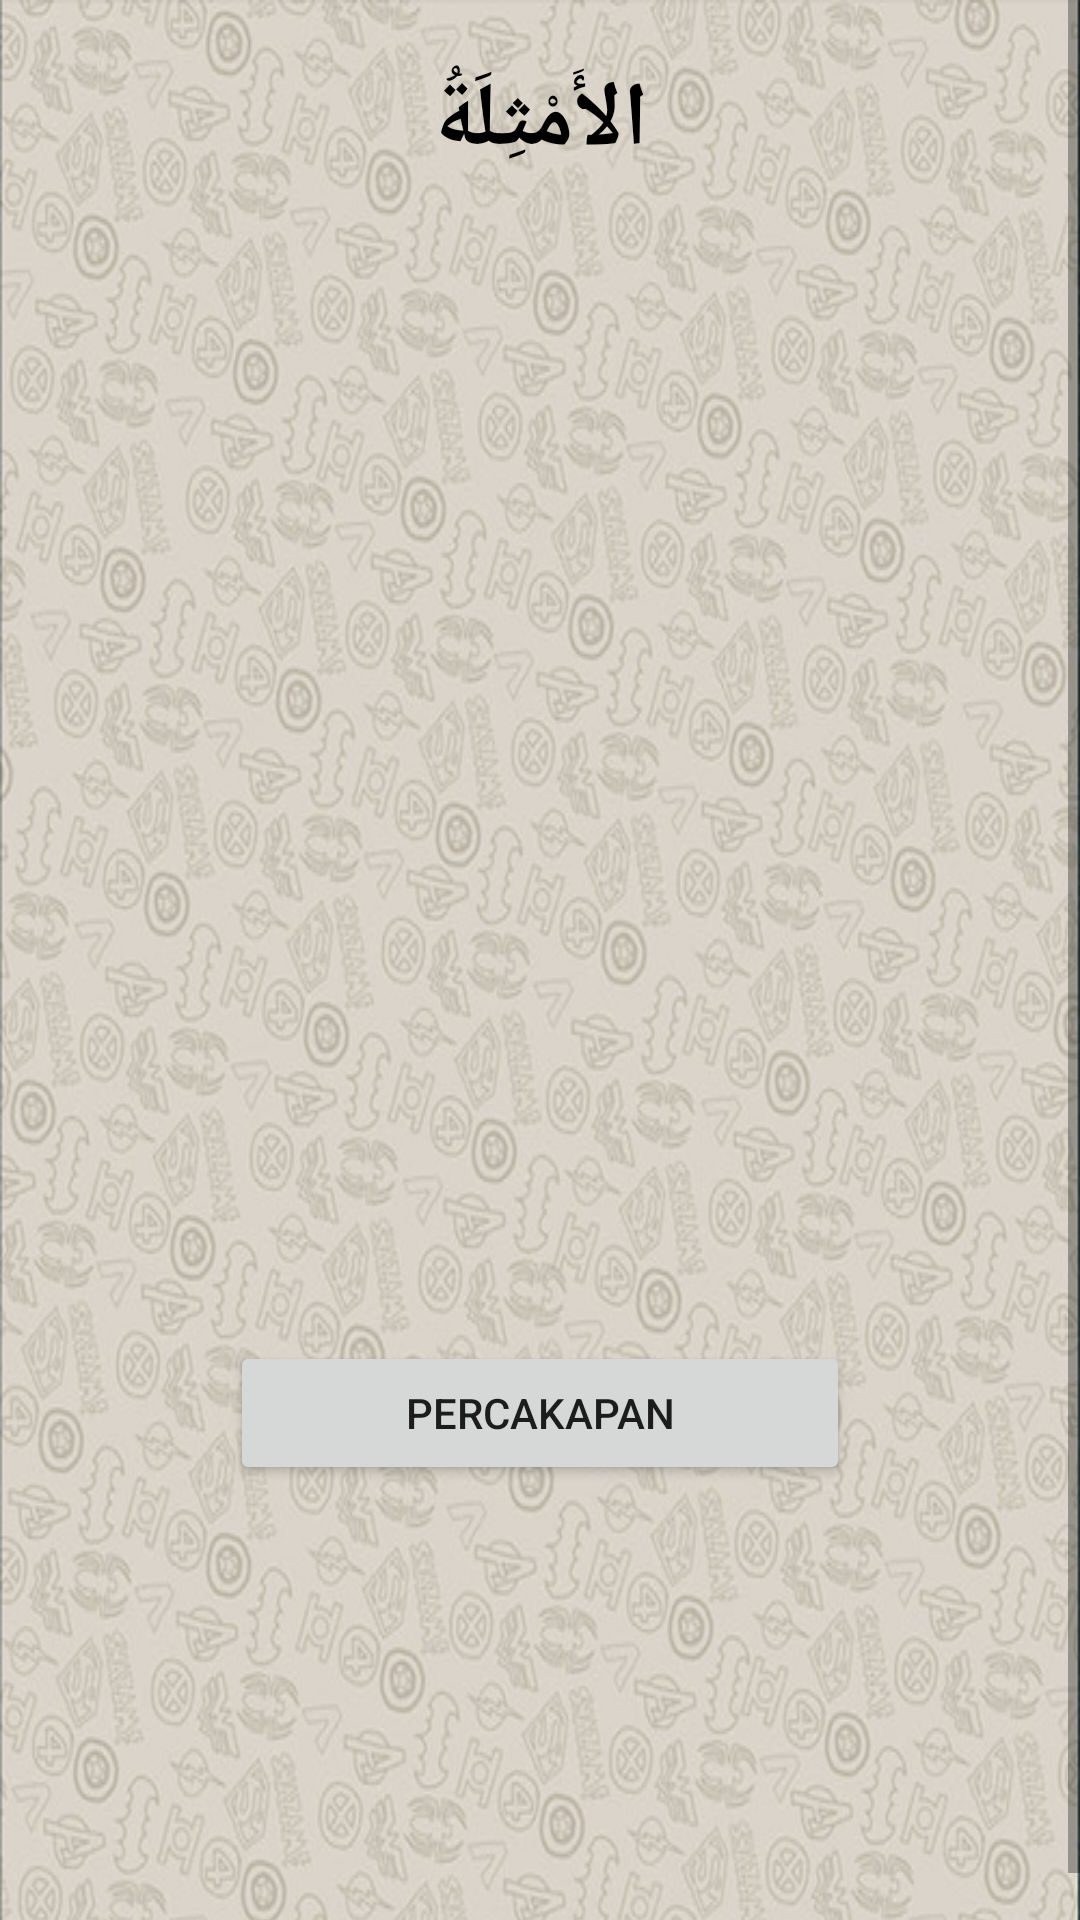

Produce the Android XML layout that renders to this screen, including the resource entries it uses.
<!-- AndroidManifest.xml: application theme AppTheme -->
<!-- res/layout/kalimat2.xml -->
<?xml version="1.0" encoding="utf-8"?>
<ScrollView xmlns:android="http://schemas.android.com/apk/res/android"
    android:layout_width="match_parent"
    android:layout_height="wrap_content">

    <TableLayout xmlns:android="http://schemas.android.com/apk/res/android"
        xmlns:tools="http://schemas.android.com/tools"
        android:id="@+id/tableLayout1"
        android:layout_width="match_parent"
        android:layout_height="wrap_content"
        android:background="@drawable/background2"
        android:paddingLeft="30dp"
        android:paddingRight="30dp"
        android:paddingTop="20dp"
        android:shrinkColumns="*"
        android:stretchColumns="*"
        tools:context="com.unida.zheezhee.tamrinlughohgontory.Kalimat2">

        <TableRow
            android:id="@+id/tableRow1"
            android:layout_width="match_parent"
            android:layout_height="wrap_content"
            android:gravity="center_horizontal">

            <TextView
                android:id="@+id/textView"
                android:layout_width="match_parent"
                android:layout_height="wrap_content"
                android:gravity="center"
                android:text="الأَمْثِلَةُ"
                android:textColor="#000"
                android:textSize="30dp"
                android:textStyle="bold"></TextView>
        </TableRow>

        <TableRow
            android:layout_width="match_parent"
            android:layout_height="wrap_content">

            <TextView
                android:layout_width="wrap_content"
                android:layout_height="wrap_content"
                android:text=""
                android:textSize="16dp" />

            <TextView
                android:layout_width="wrap_content"
                android:layout_height="wrap_content"
                android:gravity="right"
                android:text=""
                android:textSize="24dp"
                android:textStyle="bold" />
        </TableRow>

        <TableRow
            android:layout_width="match_parent"
            android:layout_height="wrap_content">

            <TextView
                android:id="@id/kata2"
                android:layout_width="wrap_content"
                android:layout_height="36dp"
                android:textSize="25dp"/>

            <TextView
                android:id="@id/kata1"
                android:layout_width="wrap_content"
                android:layout_height="36dp"
                android:gravity="right"
                android:textSize="25dp"/>
        </TableRow>

        <TableRow
            android:layout_width="match_parent"
            android:layout_height="wrap_content">

            <TextView
                android:id="@+id/kata4"
                android:layout_width="wrap_content"
                android:layout_height="36dp"
                android:textSize="25dp"/>

            <TextView
                android:id="@+id/kata3"
                android:layout_width="wrap_content"
                android:layout_height="36dp"
                android:gravity="right"
                android:textSize="25dp"/>
        </TableRow>

        <TableRow
            android:layout_width="match_parent"
            android:layout_height="wrap_content">

            <TextView
                android:id="@+id/kata6"
                android:layout_width="wrap_content"
                android:layout_height="36dp"
                android:textSize="25dp"/>

            <TextView
                android:id="@+id/kata5"
                android:layout_width="wrap_content"
                android:layout_height="36dp"
                android:gravity="right"
                android:textSize="25dp"/>
        </TableRow>

        <TableRow
            android:layout_width="match_parent"
            android:layout_height="wrap_content">

            <TextView
                android:id="@id/kata8"
                android:layout_width="wrap_content"
                android:layout_height="36dp"
                android:textSize="25dp"/>

            <TextView
                android:id="@id/kata7"
                android:layout_width="wrap_content"
                android:layout_height="36dp"
                android:gravity="right"
                android:textSize="25dp"/>
        </TableRow>

        <TableRow
            android:layout_width="match_parent"
            android:layout_height="wrap_content">

            <TextView
                android:layout_width="wrap_content"
                android:layout_height="36dp"
                android:textColor="#000"
                android:textSize="25dp"/>

            <TextView
                android:layout_width="wrap_content"
                android:layout_height="36dp"
                android:gravity="right"
                android:textColor="#000"
                android:textSize="25dp"/>
        </TableRow>

        <TableRow
            android:layout_width="match_parent"
            android:layout_height="wrap_content">

            <TextView
                android:id="@id/kata10"
                android:layout_width="wrap_content"
                android:layout_height="36dp"
                android:textSize="25dp"/>

            <TextView
                android:id="@id/kata9"
                android:layout_width="wrap_content"
                android:layout_height="36dp"
                android:gravity="right"
                android:textSize="25dp"/>
        </TableRow>

        <TableRow
            android:layout_width="match_parent"
            android:layout_height="wrap_content">

            <TextView
                android:id="@id/kata12"
                android:layout_width="wrap_content"
                android:layout_height="36dp"
                android:textSize="25dp"/>

            <TextView
                android:id="@id/kata11"
                android:layout_width="wrap_content"
                android:layout_height="36dp"
                android:gravity="right"
                android:textSize="25dp"/>
        </TableRow>

        <TableRow
            android:layout_width="match_parent"
            android:layout_height="wrap_content">

            <TextView
                android:id="@id/kata14"
                android:layout_width="wrap_content"
                android:layout_height="36dp"
                android:textSize="25dp"/>

            <TextView
                android:id="@id/kata13"
                android:layout_width="wrap_content"
                android:layout_height="36dp"
                android:gravity="right"
                android:textSize="25dp"/>
        </TableRow>

        <TableRow
            android:layout_width="match_parent"
            android:layout_height="wrap_content">

            <TextView
                android:id="@id/kata16"
                android:layout_width="wrap_content"
                android:layout_height="36dp"
                android:textSize="25dp"/>

            <TextView
                android:id="@id/kata15"
                android:layout_width="wrap_content"
                android:layout_height="36dp"
                android:gravity="right"
                android:textSize="25dp"/>
        </TableRow>

        <TableRow
            android:id="@+id/tableRow4"
            android:layout_width="match_parent"
            android:layout_height="wrap_content"
            android:gravity="center_horizontal">

            <Button
                android:id="@+id/button2menuawal"
                android:layout_width="fill_parent"
                android:layout_height="wrap_content"
                android:layout_marginTop="30dp"
                android:text="PERCAKAPAN" />

        </TableRow>
    </TableLayout>
</ScrollView>
<!-- resources referenced by this layout -->
<resources>
  <!-- drawable background2: png bitmap (drawable, 506458 bytes) -->
</resources>
